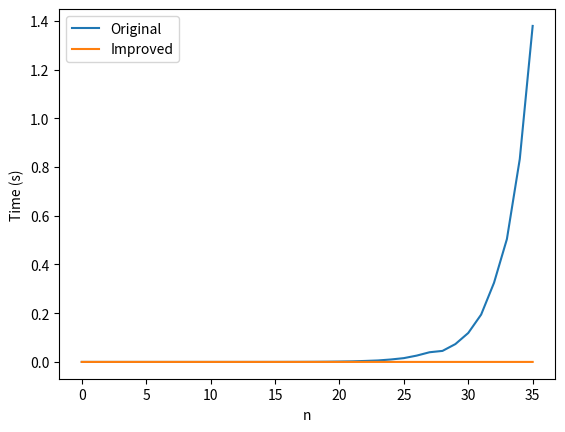

Reproduce this figure in Python.
import time
import matplotlib.pyplot as plt

def original_func(n):
    if n == 0 or n == 1:
        return n
    else:
        return original_func(n-1) + original_func(n-2)

def improved_func(n, memo={}):
    if n == 0 or n == 1:
        return n
    if n in memo:
        return memo[n]
    memo[n] = improved_func(n-1, memo) + improved_func(n-2, memo)
    return memo[n]

original_times = []
improved_times = []

for i in range(36):
    start = time.time()
    original_func(i)
    end = time.time()
    original_times.append(end - start)

    start = time.time()
    improved_func(i)
    end = time.time()
    improved_times.append(end - start)

plt.plot(original_times, label='Original')
plt.plot(improved_times, label='Improved')
plt.xlabel('n')
plt.ylabel('Time (s)')
plt.legend()
plt.show()
